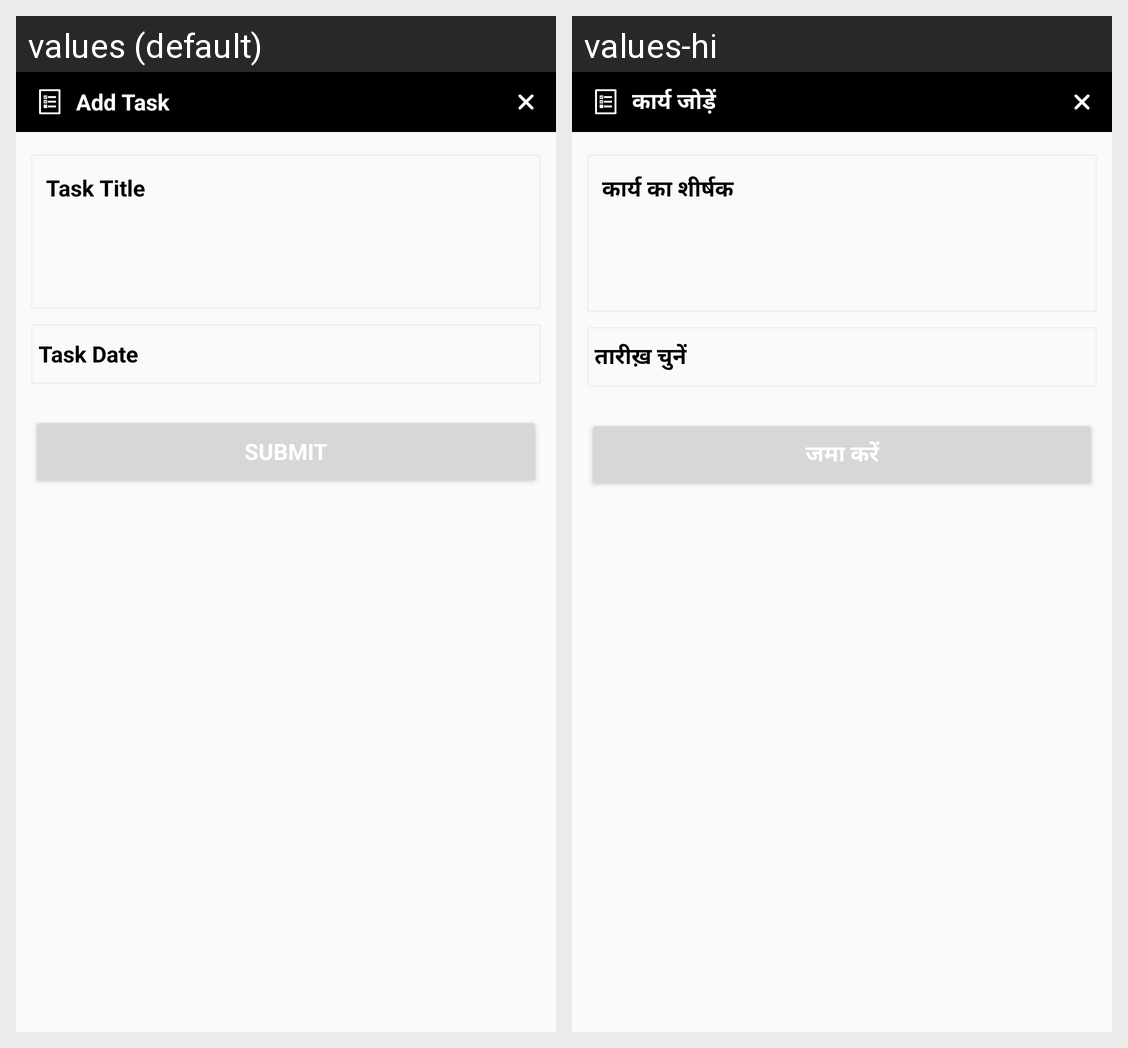

This grid shows one Android layout under two languages. Give, for every string resource on the screen, its name, the default text and each shown locale's text.
Android screen res/layout/add_task_dialog.xml rendered under 2 locales, left to right: values (default), values-hi. Device: Nexus 5 (rendered at 1080×1920; each locale shown at half size, 540×960, under a caption strip naming it); theme AppTheme.
Strings drawn on this screen, with the default value and each locale's value (text and hints the layout hard-codes, and strings that could not be matched under every locale, appear in the picture but are not listed):

createNewTask
  values: Add Task
  values-hi: कार्य जोड़ें

taskTitle
  values: Task Title
  values-hi: कार्य का शीर्षक

selectDate
  values: Task Date
  values-hi: तारीख़ चुनें

submit
  values: Submit
  values-hi: जमा करें
